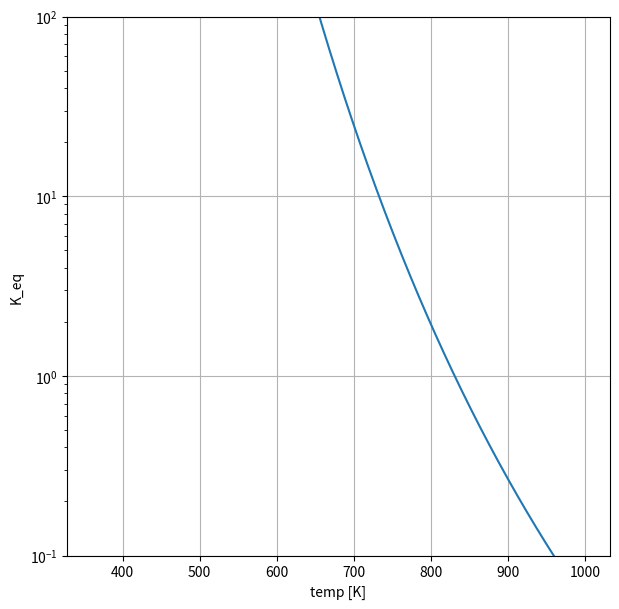
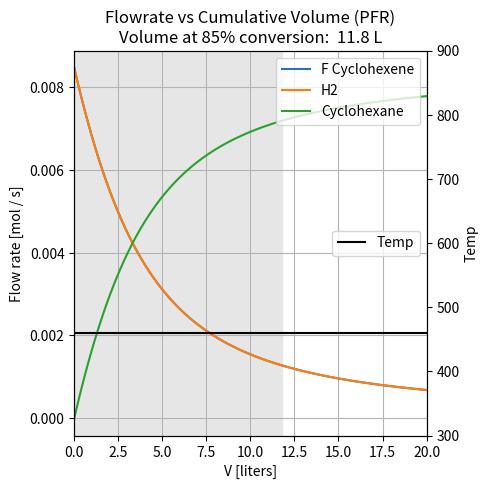

These figures' Python source, in order:

import math

import numpy as np
from scipy.integrate import odeint
import matplotlib.pyplot as plt


ua_v = 50
cp_f = 60
f_hx = 10
cp_hx = 7

pressure = 1 # atm
const_r = 0.082057 # L atm K−1 mol−1
const_r_J = 8.314 # J / mol K
c_h = 0.01692573879495781 / 2.0

k_f = 1e-5
k_b = 1e-7

dG = -76200 # J / mol
e_a_diff = dG + const_r_J * 830.1 * math.log(k_f / k_b)
e_a_diff
e_a_f = 10000 # J / mol
e_a_b = e_a_f - e_a_diff
e_a_b

desired_conversion = 0.1

temps = np.linspace(360, 1000, 641)
y = np.exp(-(-118780 / (const_r_J * temps) + 142.94 / const_r_J))
np.isfinite(temps)



fig1 = plt.figure(figsize=(7,7))
ax = fig1.add_subplot(1, 1, 1)
ax.plot(temps, y, zorder=2)
ax.set_xlabel('temp [K]')
ax.set_ylabel('K_eq')
ax.grid(linestyle='-', color='0.7', zorder=0)
ax.set_ylim(0.1,100)
ax.set_yscale('log')

# fig.savefig("conc-vs-time.png", dpi=288)


t_opt = (e_a_b - e_a_f)  / (const_r_J * math.log(((e_a_b * k_b) / (e_a_f * k_f)) * (desired_conversion / (1 - desired_conversion))))
t_opt


def reactor_func(vars, t):
    """
        Define the right-hand side of equation dy/dt = a*y
    """
    f0, f1, f2, temp, temp_hx = vars


    k1 = k_f * np.exp(-(-118780 / (const_r_J * temp) + 142.94 / const_r_J))
    k2 = k_b * np.exp(-(118780 / (const_r_J * temp) - 142.94 / const_r_J))

    total_flow = f0 + f1 + f2  # mol / s
    ig_volumetric_flow = pressure / (const_r * temp) # mol / L
    r1 = (k1 * f0 * f1  - k2 * f2) * (ig_volumetric_flow / total_flow) ** 2  # mol / L s

    dTdV = 0 #(30000 * r1  + 34000 * r2 - ua_v * (temp - temp_hx)) / ((f0 + f1 + f2 + f3 + f4 + f5) * cp_f)
    dTedVs = 0 # ua_v * (temp - temp_hx) / (f_hx * cp_hx)
    return np.array([-r1, -r1, r1, dTdV, dTedVs])

# Initial concentrations
f0 = [c_h, c_h, 0, 460.00, 463.15]

t_end = 20
num_points = 100
t = np.linspace(0, t_end, num_points)

# Solve the equation.
y = odeint(reactor_func, f0, t)

fig = plt.figure(figsize=(10,5))
ax = fig.add_subplot(1, 2, 1)
ax.plot(t, y[:,0], zorder=2, label="F Cyclohexene")
ax.plot(t, y[:,1], zorder=2, label="H2")
ax.plot(t, y[:,2], zorder=2, label="Cyclohexane")


ax.set_xlim(0, 0.010)
ax.set_xlim(0,t_end)
ax.grid(linestyle='-', color='0.7', zorder=0)
ax.set_xlabel('V [liters]')
ax.set_ylabel('Flow rate [mol / s]')
ax.legend(loc='upper right')


ax2 = ax.twinx()
ax2.plot(t, y[:,3], zorder=2, label='Temp', color='black')
ax2.set_ylim(300, 900)
ax2.set_ylabel('Temp')
ax2.legend(loc='right')

conversion_85 = [i for i,yval in enumerate(y) if yval[0] < 0.15*f0[0]]
subheader = ""
temp_subheader = ""
if conversion_85:
    volume_at_conversion_85 = conversion_85[0] * (t_end / num_points)
    temp_at_conversion_85 = y[conversion_85[0],3]
    subheader = "\nVolume at 85%% conversion:  %2.1f L" % volume_at_conversion_85
    temp_subheader = "\nTemp at 85%% conversion:  %2.1f K" % temp_at_conversion_85
    ax.axvspan(0,volume_at_conversion_85, color='0.9')

ax.set_title("Flowrate vs Cumulative Volume (PFR)" + subheader)


# ax = fig.add_subplot(1, 2, 2)
# ax.plot(t, y[:,6], zorder=2)
# ax.plot(t, y[:,7], zorder=2)
# ax.legend(["T reactor", "T HX"])
# ax.set_xlabel('V [liters]')
# ax.set_ylabel('Temp [K]')
# ax.grid(linestyle='-', color='0.7', zorder=0)
# ax.set_xlim(0,t_end)
# ax.set_ylim(450, 700)
# temp_subheader = "\nUA/V = %2.1f" % ua_v
# ax.set_title('Temp vs Cumulative Volume (PFR)' + temp_subheader)
# ax.axhspan(450,673.15, color='0.9')
# fig.savefig("pfr-flow-vs-vol.png", dpi=288)
